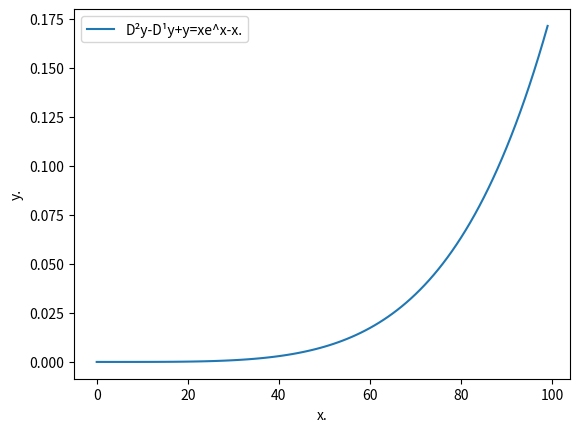

Write the Python code that produced this figure.
import numpy as np
import matplotlib.pyplot as plt

x=np.linspace(0,1,100)
y=np.zeros([len(x),2]) 

def f(y,x):
  t=y[1]
  u=x*np.exp(x)-x-y[0]+2*y[1]
  return np.array([t,u])
  
for j in range(len(x)-1):
  h=x[1]-x[0] 
  k1=h*f(y[j],x[j])
  k2=h*f(y[j]+k1/2,x[j]+h/2)
  k3=h*f(y[j]+k2/2,x[j]+h/2)
  k4=h*f(y[j]+k3,x[j]+h)
  y[j+1]=y[j]+(k1+2*k2+2*k3+k4)/6

plt.plot(y[:,0],label='D²y-D¹y+y=xe^x-x.')

plt.xlabel('x.')
plt.ylabel('y.')
plt.legend()
plt.show()

